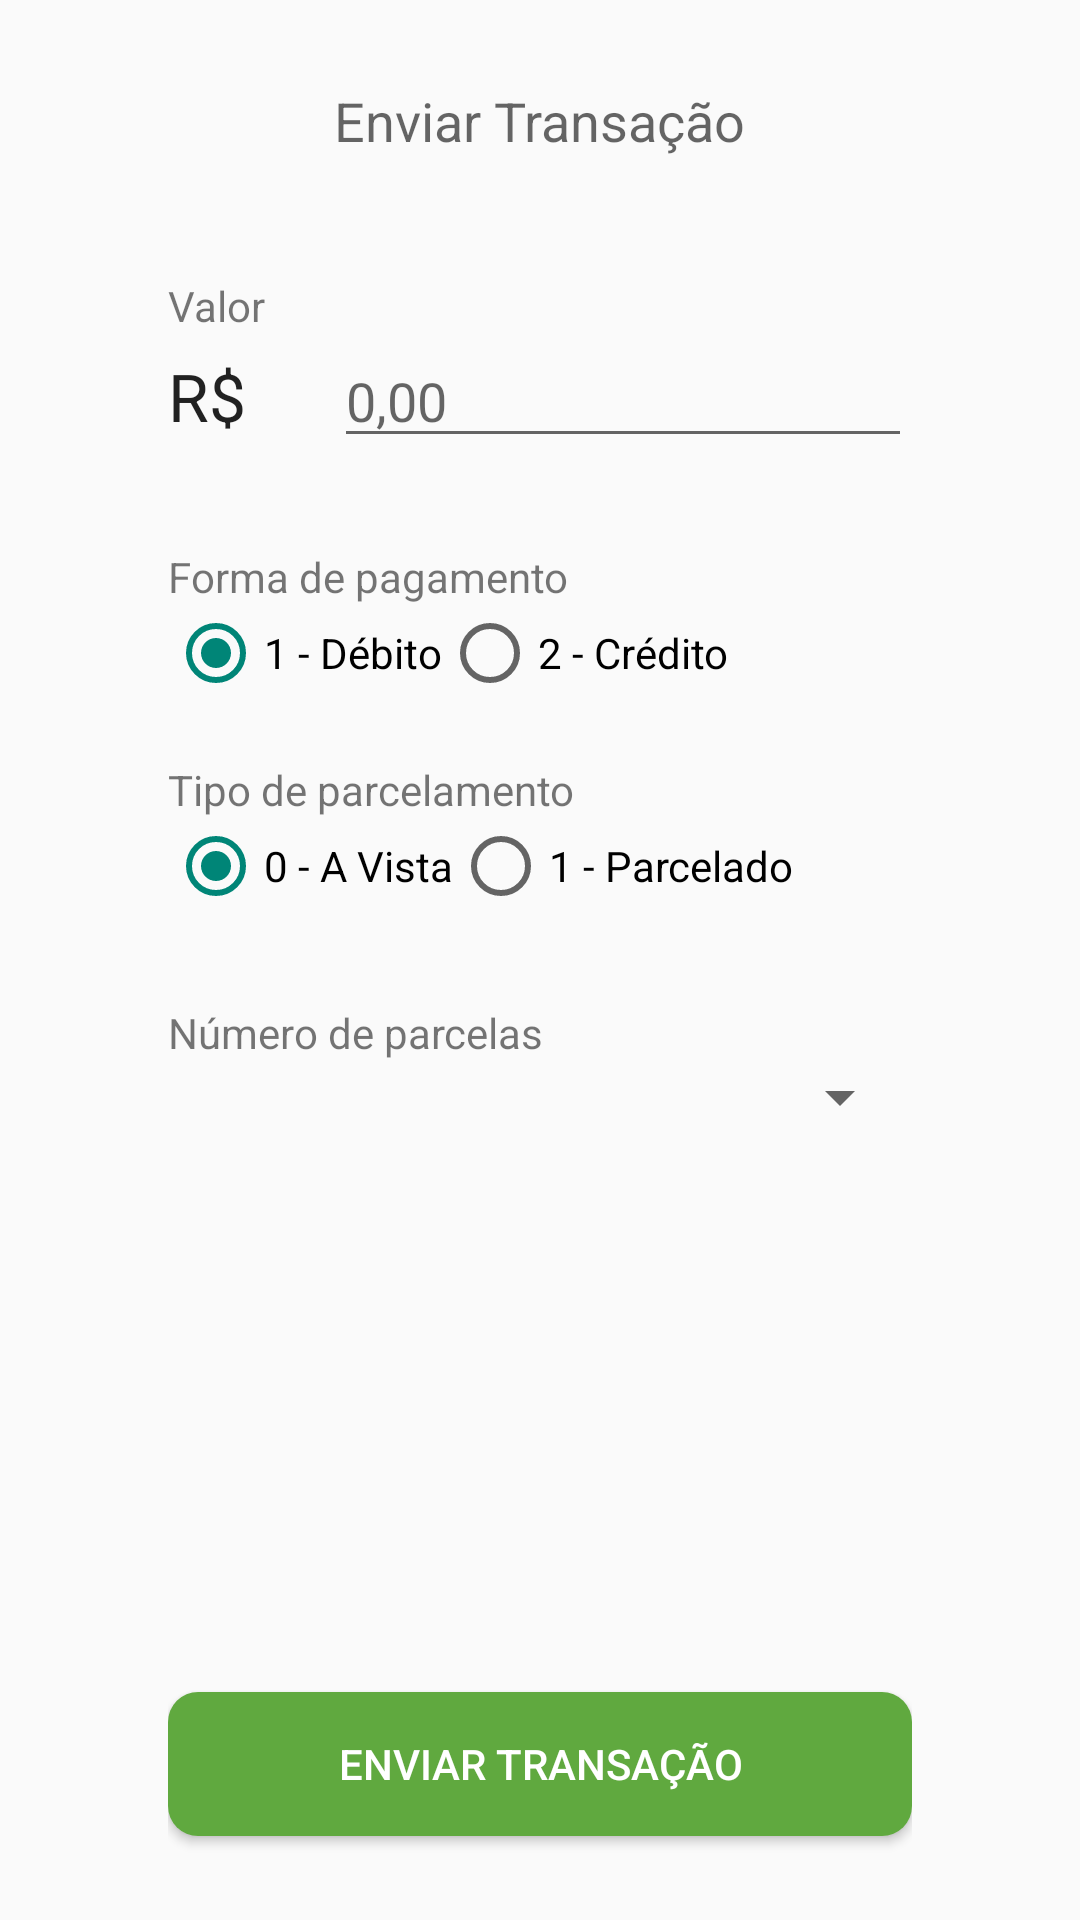

This screen was rendered from an Android layout file. Write that file and the resources it references.
<!-- AndroidManifest.xml: application theme AppTheme -->
<!-- res/layout/activity_transaction.xml -->
<?xml version="1.0" encoding="utf-8"?>
<RelativeLayout xmlns:android="http://schemas.android.com/apk/res/android"
    xmlns:tools="http://schemas.android.com/tools"
    android:layout_width="match_parent"
    android:layout_height="match_parent"
    android:paddingBottom="@dimen/activity_vertical_margin"
    android:paddingLeft="@dimen/activity_horizontal_margin"
    android:paddingRight="@dimen/activity_horizontal_margin"
    android:paddingTop="@dimen/activity_vertical_margin"
    tools:context="com.example.stoneintegration.TransactionActivity" >
    
    <TextView
        android:id="@+id/titleLabel"
        android:layout_width="wrap_content"
        android:layout_height="wrap_content"
        android:layout_alignParentTop="true"
        android:layout_centerHorizontal="true"
        android:layout_marginTop="20dp"
        android:text="@string/transactionLabel"
        android:textAppearance="?android:attr/textAppearanceMedium" />

    <TextView
        android:id="@+id/valorLabel"
        android:layout_width="wrap_content"
        android:layout_height="wrap_content"
        android:layout_below="@+id/titleLabel"
        android:layout_marginTop="40dp"
        android:text="@string/valorLabel"
        android:textAppearance="?android:attr/textAppearanceSmall" />
    
     <TextView
        android:id="@+id/cifraLabel"
        android:layout_width="wrap_content"
        android:layout_height="wrap_content"
        android:layout_alignBaseline="@+id/valueEditText"
        android:text="@string/cifraLabel"
        android:textAppearance="?android:attr/textAppearanceLarge" />

    <EditText
        android:id="@+id/valueEditText"
        android:layout_width="wrap_content"
        android:layout_height="wrap_content"
        android:layout_alignStart="@+id/titleLabel"
        android:layout_alignLeft="@+id/titleLabel"
        android:layout_below="@+id/valorLabel"
        android:ems="10"
        android:hint="@string/valueEditText"
        android:inputType="number" />

    <TextView
        android:id="@+id/tipoCompraLabel"
        android:layout_width="wrap_content"
        android:layout_height="wrap_content"
        android:layout_below="@+id/valueEditText"
        android:layout_marginTop="30dp"
        android:text="@string/tipoLabel"
        android:textAppearance="?android:attr/textAppearanceSmall" />

    <RadioGroup
        android:id="@+id/tipoCompraRadioGroup"
        android:layout_width="match_parent"
        android:layout_height="wrap_content"
        android:layout_below="@+id/tipoCompraLabel"
        android:orientation="horizontal" >

        <RadioButton
            android:id="@+id/debitoRadioButton"
            android:layout_width="wrap_content"
            android:layout_height="wrap_content"
            android:checked="true"
            android:text="@string/debitoRadioButton" />

        <RadioButton
            android:id="@+id/creditoRadioButton"
            android:layout_width="wrap_content"
            android:layout_height="wrap_content"
            android:text="@string/creditoRadioButton" />
    </RadioGroup>
    
    <TextView
        android:id="@+id/parcelaLabel"
        android:layout_width="wrap_content"
        android:layout_height="wrap_content"
        android:layout_below="@+id/tipoCompraRadioGroup"
        android:layout_marginTop="20dp"
        android:text="@string/parcelaLabel"
        android:textAppearance="?android:attr/textAppearanceSmall" />

    <RadioGroup
        android:id="@+id/parcelaRadioGroup"
        android:layout_width="match_parent"
        android:layout_height="wrap_content"
        android:layout_below="@+id/parcelaLabel"
        android:orientation="horizontal" >

        <RadioButton
            android:id="@+id/aVistaRadioButton"
            android:layout_width="wrap_content"
            android:layout_height="wrap_content"
            android:checked="true"
            android:text="@string/aVistaRadioButton" />

        <RadioButton
            android:id="@+id/parceladoRadioButton"
            android:layout_width="wrap_content"
            android:layout_height="wrap_content"
            android:text="@string/parceladoRadioButton" />
    </RadioGroup>

    <TextView
        android:id="@+id/parcelamentoLabel"
        android:layout_width="wrap_content"
        android:layout_height="wrap_content"
        android:layout_below="@+id/parcelaRadioGroup"
        android:layout_marginTop="30dp"
        android:text="@string/parcelamentoLabel"
        android:textAppearance="?android:attr/textAppearanceSmall" />

    <Spinner
        android:id="@+id/parcelamentoSpinner"
        android:layout_width="match_parent"
        android:layout_height="wrap_content"
        android:layout_below="@+id/parcelamentoLabel"
        android:layout_centerVertical="true" />

    <Button
        android:id="@+id/resultButton"
        android:textColor="#FFFFFF"
        android:layout_width="match_parent"
        android:layout_height="wrap_content"
        android:layout_alignParentBottom="true"
        android:layout_centerHorizontal="true"
        android:layout_marginBottom="20dp"
        android:background="@layout/button"
        android:text="@string/resultButton" />
    
</RelativeLayout>
<!-- res/layout/button.xml (included above) -->
<?xml version="1.0" encoding="utf-8"?>
<selector
    xmlns:android="http://schemas.android.com/apk/res/android">

	<item android:state_pressed="true" >
        <shape>   
            <gradient
                android:startColor="#236E26"
                android:endColor="#236E26"
                android:angle="270" /> 
            <stroke
                android:width="0dp"
                android:color="#434343" />
            <corners 
                android:bottomRightRadius="10dp" 
                android:bottomLeftRadius="10dp"
                android:topLeftRadius="10dp" 
                android:topRightRadius="10dp"/>
            <padding
                android:left="10dp"
                android:top="10dp"
                android:right="10dp"
                android:bottom="10dp" />
        </shape>
    </item>
    
    <item>
        <shape>
            <gradient
                android:startColor="#60A93F"
                android:endColor="#60A93F"
                android:angle="270" />
            <stroke
                android:width="0dp"
                android:color="#3FC35F" />
            <corners 
                android:bottomRightRadius="10dp" 
                android:bottomLeftRadius="10dp"
                android:topLeftRadius="10dp" 
                android:topRightRadius="10dp"/>
            <padding
                android:left="10dp"
                android:top="10dp"
                android:right="10dp"
                android:bottom="10dp" />
        </shape>
    </item>

</selector>
<!-- resources referenced by this layout -->
<resources>
  <dimen name="activity_horizontal_margin">56dp</dimen>
  <dimen name="activity_vertical_margin">8dp</dimen>
  <string name="aVistaRadioButton">0 - A Vista</string>
  <string name="cifraLabel">R$ </string>
  <string name="creditoRadioButton">2 - Crédito</string>
  <string name="debitoRadioButton">1 - Débito</string>
  <string name="parcelaLabel">Tipo de parcelamento</string>
  <string name="parceladoRadioButton">1 - Parcelado</string>
  <string name="parcelamentoLabel">Número de parcelas</string>
  <string name="resultButton">Enviar Transação</string>
  <string name="tipoLabel">Forma de pagamento</string>
  <string name="transactionLabel">Enviar Transação</string>
  <string name="valorLabel">Valor</string>
  <string name="valueEditText">0,00</string>
  <style name="AppTheme" parent="AppBaseTheme">
          
      </style>
  <style name="AppBaseTheme" parent="Theme.AppCompat.Light">
          
      </style>
</resources>
